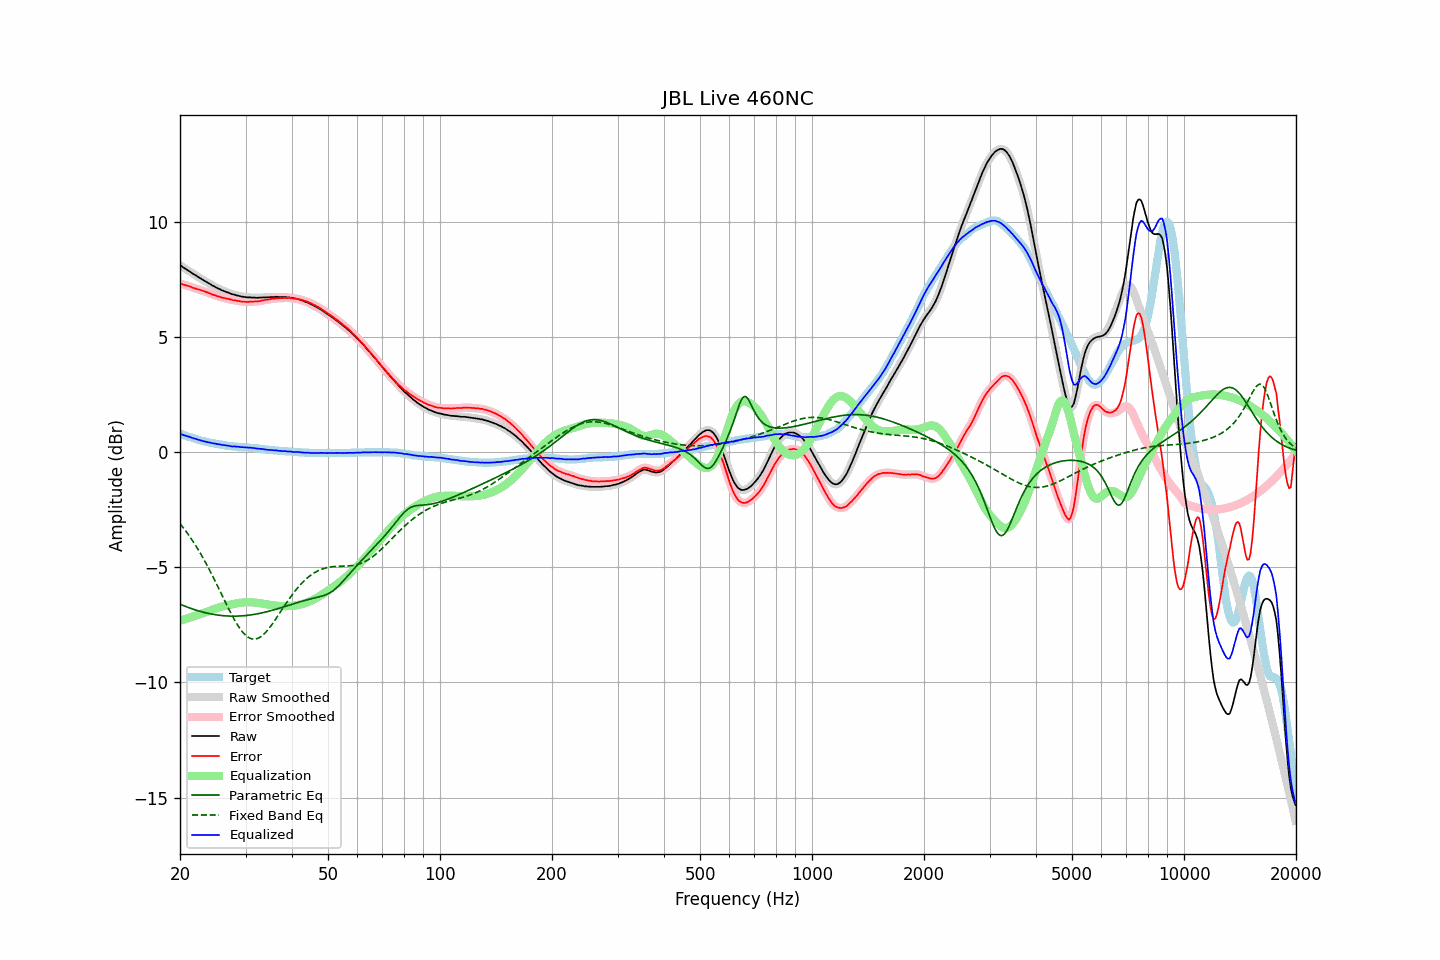

The table this chart was drawn from, first rows:
frequency, raw, error, smoothed, error_smoothed, equalization, parametric_eq, fixed_band_eq, equalized_raw, equalized_smoothed, target
20.00, 8.11, 7.32, 8.11, 7.32, -7.32, -6.60, -3.10, 0.79, 0.79, 0.79
20.20, 8.07, 7.30, 8.06, 7.30, -7.30, -6.63, -3.19, 0.77, 0.77, 0.77
20.40, 8.01, 7.27, 8.02, 7.27, -7.27, -6.66, -3.28, 0.74, 0.74, 0.74
20.61, 7.97, 7.25, 7.97, 7.25, -7.25, -6.69, -3.37, 0.72, 0.72, 0.72
20.81, 7.93, 7.23, 7.93, 7.23, -7.23, -6.71, -3.46, 0.70, 0.70, 0.70
21.02, 7.88, 7.21, 7.88, 7.21, -7.20, -6.74, -3.56, 0.68, 0.68, 0.67
21.23, 7.84, 7.19, 7.84, 7.19, -7.18, -6.77, -3.66, 0.66, 0.66, 0.65
21.44, 7.79, 7.16, 7.79, 7.16, -7.16, -6.79, -3.76, 0.63, 0.63, 0.63
21.66, 7.74, 7.13, 7.74, 7.13, -7.14, -6.82, -3.87, 0.60, 0.61, 0.61
21.87, 7.70, 7.11, 7.70, 7.11, -7.11, -6.84, -3.97, 0.59, 0.59, 0.59
22.09, 7.66, 7.09, 7.66, 7.09, -7.09, -6.86, -4.08, 0.57, 0.57, 0.57
22.31, 7.61, 7.06, 7.61, 7.07, -7.07, -6.88, -4.20, 0.54, 0.55, 0.55
22.54, 7.57, 7.05, 7.57, 7.05, -7.05, -6.90, -4.31, 0.53, 0.52, 0.52
22.76, 7.53, 7.03, 7.53, 7.03, -7.02, -6.92, -4.43, 0.51, 0.50, 0.50
22.99, 7.48, 7.00, 7.48, 7.00, -7.00, -6.94, -4.55, 0.48, 0.48, 0.48
23.22, 7.44, 6.98, 7.44, 6.98, -6.98, -6.96, -4.68, 0.46, 0.46, 0.46
23.45, 7.40, 6.95, 7.40, 6.95, -6.95, -6.98, -4.81, 0.45, 0.45, 0.45
23.69, 7.36, 6.93, 7.36, 6.93, -6.93, -6.99, -4.94, 0.43, 0.43, 0.43
23.92, 7.32, 6.90, 7.32, 6.90, -6.90, -7.01, -5.07, 0.42, 0.42, 0.42
24.16, 7.28, 6.88, 7.28, 6.87, -6.87, -7.02, -5.20, 0.41, 0.40, 0.40
24.40, 7.23, 6.84, 7.24, 6.85, -6.85, -7.04, -5.34, 0.38, 0.39, 0.39
24.65, 7.20, 6.82, 7.20, 6.82, -6.82, -7.05, -5.48, 0.38, 0.38, 0.38
24.89, 7.16, 6.80, 7.16, 6.79, -6.80, -7.06, -5.62, 0.36, 0.36, 0.36
25.14, 7.12, 6.77, 7.12, 6.77, -6.77, -7.07, -5.76, 0.35, 0.35, 0.35
25.39, 7.09, 6.75, 7.09, 6.75, -6.75, -7.08, -5.90, 0.34, 0.34, 0.34
25.65, 7.06, 6.73, 7.06, 6.73, -6.73, -7.09, -6.05, 0.33, 0.33, 0.33
25.91, 7.02, 6.70, 7.03, 6.71, -6.71, -7.10, -6.19, 0.31, 0.32, 0.32
26.16, 7.00, 6.69, 7.00, 6.69, -6.69, -7.10, -6.34, 0.31, 0.30, 0.31
26.43, 6.97, 6.68, 6.97, 6.68, -6.67, -7.11, -6.48, 0.30, 0.29, 0.29
26.69, 6.94, 6.66, 6.94, 6.66, -6.66, -7.11, -6.62, 0.28, 0.29, 0.28
26.96, 6.92, 6.65, 6.92, 6.65, -6.64, -7.12, -6.76, 0.28, 0.27, 0.27
27.23, 6.89, 6.63, 6.89, 6.63, -6.63, -7.12, -6.90, 0.26, 0.26, 0.26
27.50, 6.86, 6.61, 6.87, 6.61, -6.61, -7.12, -7.04, 0.25, 0.25, 0.25
27.77, 6.84, 6.59, 6.84, 6.60, -6.60, -7.12, -7.17, 0.24, 0.24, 0.25
28.05, 6.83, 6.59, 6.82, 6.58, -6.58, -7.12, -7.29, 0.25, 0.24, 0.24
28.33, 6.80, 6.57, 6.81, 6.57, -6.57, -7.12, -7.41, 0.23, 0.24, 0.23
28.62, 6.79, 6.56, 6.79, 6.56, -6.56, -7.12, -7.53, 0.23, 0.23, 0.23
28.90, 6.77, 6.55, 6.77, 6.55, -6.55, -7.11, -7.63, 0.22, 0.22, 0.22
29.19, 6.75, 6.53, 6.75, 6.54, -6.54, -7.11, -7.73, 0.21, 0.22, 0.22
29.48, 6.74, 6.53, 6.74, 6.53, -6.53, -7.11, -7.82, 0.21, 0.21, 0.21
29.78, 6.73, 6.52, 6.73, 6.52, -6.52, -7.10, -7.90, 0.21, 0.20, 0.21
30.08, 6.72, 6.52, 6.72, 6.52, -6.52, -7.09, -7.96, 0.20, 0.20, 0.20
30.38, 6.71, 6.51, 6.71, 6.52, -6.52, -7.09, -8.02, 0.19, 0.20, 0.20
30.68, 6.71, 6.52, 6.71, 6.52, -6.52, -7.08, -8.06, 0.19, 0.19, 0.19
30.99, 6.71, 6.53, 6.71, 6.52, -6.52, -7.07, -8.09, 0.19, 0.19, 0.18
31.30, 6.70, 6.52, 6.70, 6.53, -6.52, -7.06, -8.11, 0.18, 0.18, 0.18
31.61, 6.70, 6.53, 6.70, 6.53, -6.53, -7.05, -8.12, 0.17, 0.17, 0.17
31.93, 6.70, 6.54, 6.70, 6.53, -6.54, -7.03, -8.11, 0.17, 0.16, 0.16
32.24, 6.69, 6.53, 6.70, 6.54, -6.54, -7.02, -8.09, 0.15, 0.15, 0.16
32.57, 6.70, 6.55, 6.70, 6.55, -6.55, -7.01, -8.06, 0.15, 0.15, 0.15
32.89, 6.70, 6.56, 6.70, 6.56, -6.56, -6.99, -8.02, 0.14, 0.14, 0.14
33.22, 6.71, 6.58, 6.71, 6.58, -6.57, -6.98, -7.97, 0.14, 0.13, 0.13
33.55, 6.71, 6.59, 6.71, 6.59, -6.59, -6.96, -7.91, 0.12, 0.12, 0.12
33.89, 6.71, 6.60, 6.71, 6.60, -6.60, -6.95, -7.85, 0.11, 0.11, 0.11
34.23, 6.71, 6.61, 6.71, 6.61, -6.61, -6.93, -7.77, 0.10, 0.10, 0.10
34.57, 6.72, 6.62, 6.72, 6.62, -6.62, -6.91, -7.69, 0.10, 0.09, 0.10
34.92, 6.72, 6.63, 6.72, 6.63, -6.63, -6.89, -7.60, 0.09, 0.09, 0.09
35.27, 6.73, 6.65, 6.73, 6.64, -6.64, -6.87, -7.50, 0.09, 0.08, 0.08
35.62, 6.73, 6.65, 6.73, 6.65, -6.65, -6.86, -7.41, 0.08, 0.08, 0.08
35.97, 6.73, 6.66, 6.73, 6.66, -6.66, -6.84, -7.30, 0.07, 0.07, 0.07
... 635 more rows
